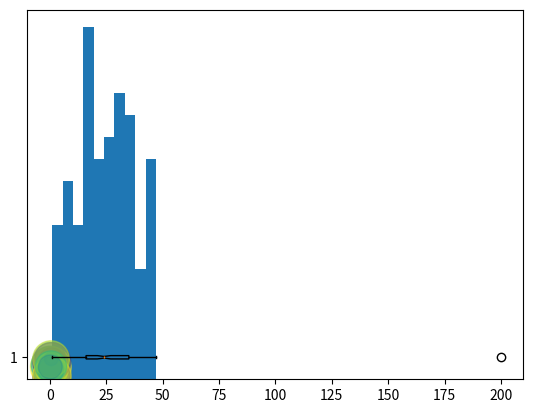

The matplotlib source for this figure:
import matplotlib.pyplot as plt
import numpy as np

data = np.random.randint(1, 50, 100)

print('Histogram')
plt.hist(data, bins=10,histtype='bar')
plt.show()

print('Boxplot')
data = np.append(data,200)
plt.boxplot(data, vert= False, patch_artist = True,notch=True, showfliers = True)
plt.show()

N = 50
x = np.random.rand(N)
y = np.random.rand(N)
area = (30 * np.random.rand(N)) ** 2
colors = np.random.rand(N)

plt.scatter(x,y, s=area, c = colors, marker='o', alpha=0.5)
plt.show()